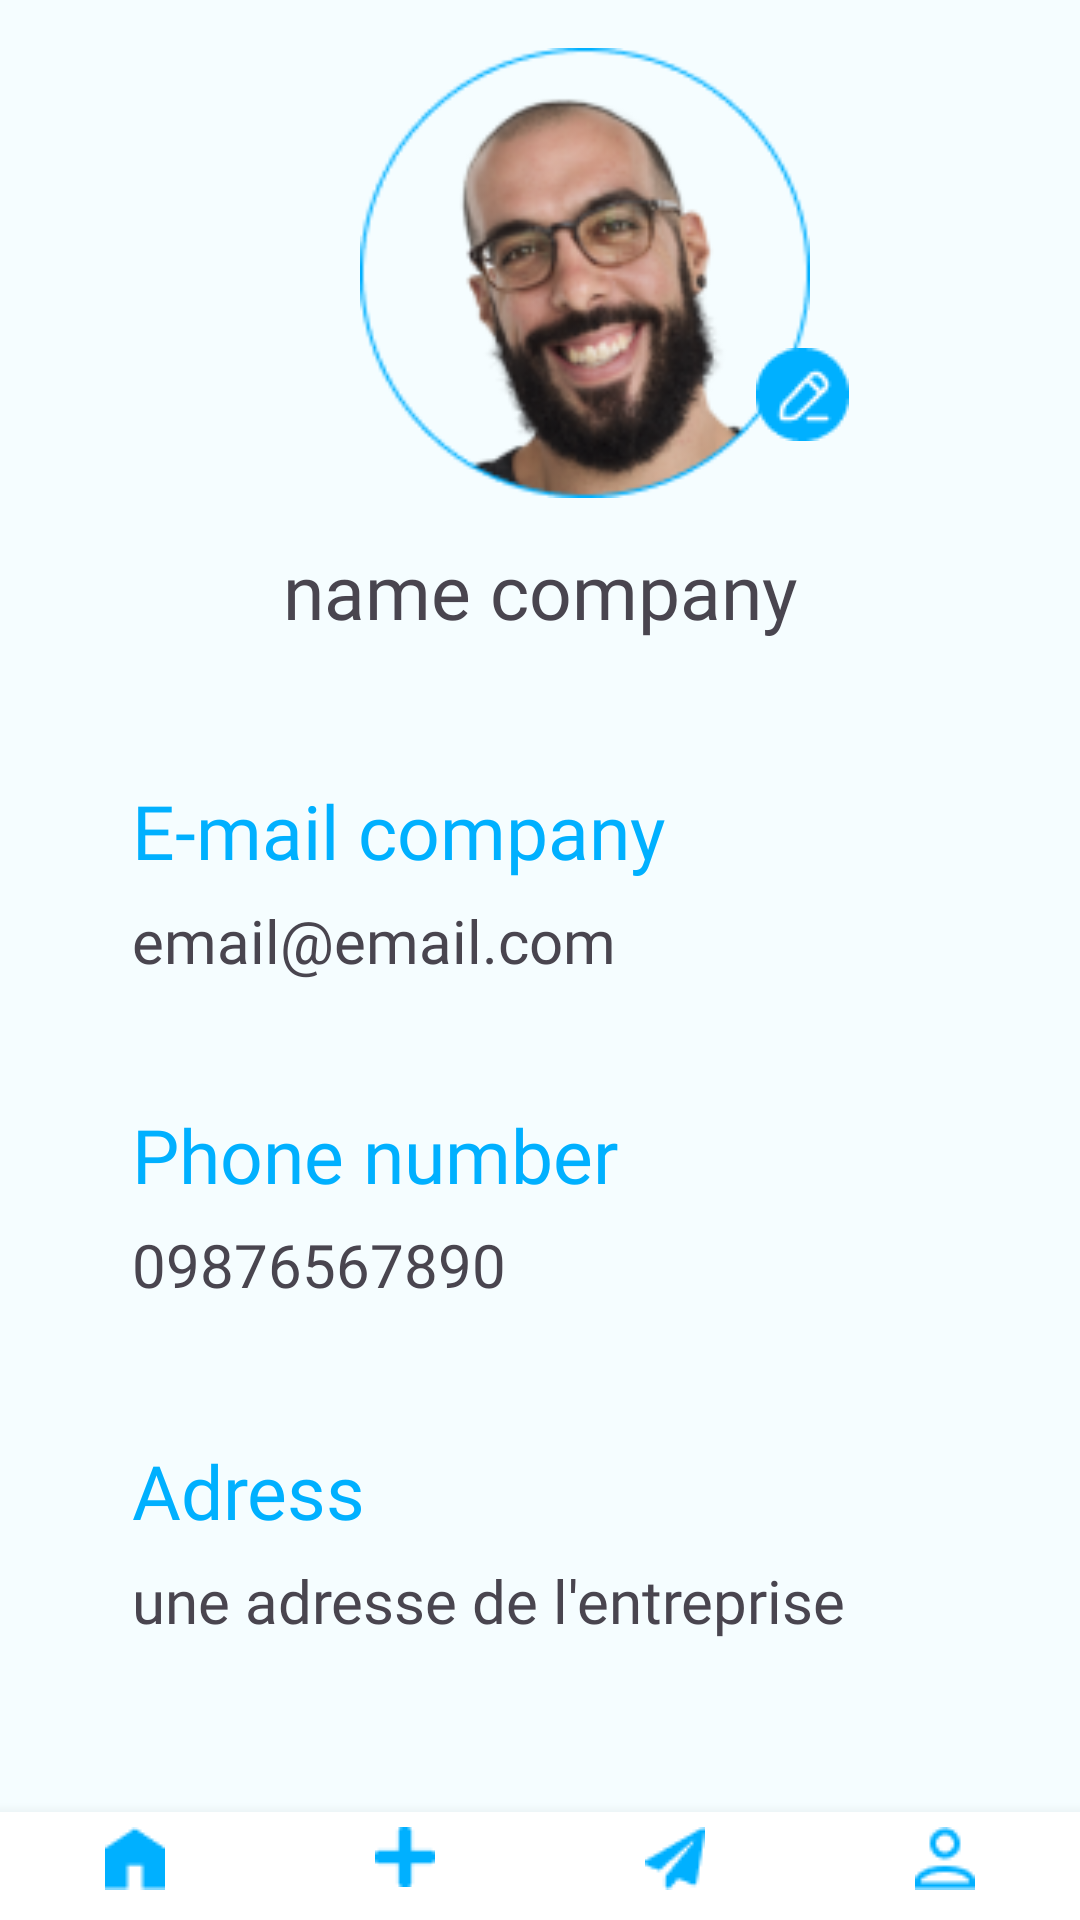

Reconstruct the res/layout file that produces this screen, plus the resources it refers to.
<!-- AndroidManifest.xml: application theme Theme.InterimApplication -->
<!-- res/layout/profilecompany.xml -->
<?xml version="1.0" encoding="utf-8"?>
<androidx.constraintlayout.widget.ConstraintLayout xmlns:android="http://schemas.android.com/apk/res/android"
    xmlns:app="http://schemas.android.com/apk/res-auto"
    xmlns:tools="http://schemas.android.com/tools"
    android:layout_width="match_parent"
    android:layout_height="match_parent"
    android:background="#F5FDFF">

    <Button
        android:id="@+id/Logout"
        android:layout_width="217dp"
        android:layout_height="52dp"
        android:layout_marginTop="608dp"
        android:backgroundTint="#6E00B0FF"
        android:text="LOGOUT"
        app:layout_constraintEnd_toEndOf="parent"
        app:layout_constraintHorizontal_bias="0.5"
        app:layout_constraintStart_toStartOf="parent"
        app:layout_constraintTop_toTopOf="parent" />

    <TextView
        android:id="@+id/text40"
        android:layout_width="wrap_content"
        android:layout_height="wrap_content"
        android:layout_marginStart="44dp"
        android:layout_marginTop="260dp"
        android:fontFamily="@font/poppins_medium"
        android:text="E-mail company"
        android:textColor="#00B0FF"
        android:textSize="25dp"
        app:layout_constraintStart_toStartOf="parent"
        app:layout_constraintTop_toTopOf="parent" />

    <TextView
        android:id="@+id/emailcompany"
        android:layout_width="208dp"
        android:layout_height="wrap_content"
        android:layout_marginStart="44dp"
        android:layout_marginTop="300dp"
        android:fontFamily="@font/poppins_medium"
        android:text="email@email.com"
        android:textSize="20sp"
        app:layout_constraintStart_toStartOf="parent"
        app:layout_constraintTop_toTopOf="parent" />

    <TextView
        android:id="@+id/textView409"
        android:layout_width="wrap_content"
        android:layout_height="wrap_content"
        android:layout_marginStart="44dp"
        android:layout_marginTop="480dp"
        android:fontFamily="@font/poppins_medium"
        android:text="Adress"
        android:textColor="#00B0FF"
        android:textSize="25dp"
        app:layout_constraintStart_toStartOf="parent"
        app:layout_constraintTop_toTopOf="parent" />

    <TextView
        android:id="@+id/adressCompany"
        android:layout_width="337dp"
        android:layout_height="51dp"
        android:layout_marginStart="44dp"
        android:layout_marginTop="520dp"
        android:fontFamily="@font/poppins_medium"
        android:text="une adresse de l'entreprise"
        android:textSize="20sp"
        app:layout_constraintStart_toStartOf="parent"
        app:layout_constraintTop_toTopOf="parent" />

    <TextView
        android:id="@+id/textView40"
        android:layout_width="wrap_content"
        android:layout_height="wrap_content"
        android:layout_marginStart="44dp"
        android:layout_marginTop="368dp"
        android:fontFamily="@font/poppins_medium"
        android:text="Phone number"
        android:textColor="#00B0FF"
        android:textSize="25dp"
        app:layout_constraintStart_toStartOf="parent"
        app:layout_constraintTop_toTopOf="parent" />

    <TextView
        android:id="@+id/numberCompany"
        android:layout_width="302dp"
        android:layout_height="64dp"
        android:layout_marginStart="44dp"
        android:layout_marginTop="408dp"
        android:fontFamily="@font/poppins_medium"
        android:text="09876567890"
        android:textSize="20sp"
        app:layout_constraintStart_toStartOf="parent"
        app:layout_constraintTop_toTopOf="parent" />

    <TextView
        android:id="@+id/textView13"
        android:layout_width="wrap_content"
        android:layout_height="wrap_content"
        android:layout_marginTop="180dp"
        android:fontFamily="@font/poppins_semibold"
        android:gravity="center_horizontal|center_vertical"
        android:text="name company"
        android:textSize="25sp"
        app:layout_constraintEnd_toEndOf="parent"
        app:layout_constraintStart_toStartOf="parent"
        app:layout_constraintTop_toTopOf="parent" />

    <ImageView
        android:id="@+id/imageView17"
        android:layout_width="150dp"
        android:layout_height="150dp"
        android:layout_marginStart="120dp"
        android:layout_marginTop="16dp"
        app:layout_constraintStart_toStartOf="parent"
        app:layout_constraintTop_toTopOf="parent"
        app:srcCompat="@drawable/teteprofile" />

    <ImageView
        android:id="@+id/modifypicture"
        android:layout_width="wrap_content"
        android:layout_height="wrap_content"
        android:layout_marginStart="252dp"
        android:layout_marginTop="116dp"
        app:layout_constraintStart_toStartOf="parent"
        app:layout_constraintTop_toTopOf="parent"
        app:srcCompat="@drawable/modifyfoto" />

    <include
        android:id="@+id/bottom_inscription"
        layout="@layout/bottomcompany"
        android:layout_width="match_parent"
        android:layout_height="wrap_content"
        app:layout_constraintBottom_toBottomOf="parent" />

</androidx.constraintlayout.widget.ConstraintLayout>
<!-- res/layout/bottomcompany.xml (included above) -->
<LinearLayout
    xmlns:android="http://schemas.android.com/apk/res/android"
    xmlns:app="http://schemas.android.com/apk/res-auto"
    android:id="@+id/bottom_navigation"
    android:layout_width="match_parent"
    android:layout_height="wrap_content"
    android:orientation="horizontal"
    android:elevation="8dp"
    android:layout_alignParentBottom="true"
    android:paddingTop="5sp"
    android:paddingBottom="10sp"
    android:background="@color/white">

    <ImageButton
        android:id="@+id/homeIcon"
        android:layout_width="0dp"
        android:layout_height="wrap_content"
        android:layout_weight="1"
        android:src="@drawable/ic_home"
        android:background="?android:attr/selectableItemBackground"/>


    <ImageButton
    android:id="@+id/plusIcon"
    android:layout_width="0dp"
    android:layout_height="wrap_content"
    android:layout_weight="1"
    android:src="@drawable/ic_plus"
    android:background="?android:attr/selectableItemBackground"/>
    <ImageButton
        android:id="@+id/messageIcon"
        android:layout_width="0dp"
        android:layout_height="wrap_content"
        android:layout_weight="1"
        android:background="?android:attr/selectableItemBackground"
        android:src="@drawable/message"/>


    <ImageButton
        android:id="@+id/profileIcon"
        android:layout_width="0dp"
        android:layout_height="wrap_content"
        android:layout_weight="1"
        android:background="?android:attr/selectableItemBackground"
        android:src="@drawable/ic_profil"/>



</LinearLayout>
<!-- resources referenced by this layout -->
<resources>
  <color name="white">#FFFFFFFF</color>
  <!-- drawable ic_home: png bitmap (drawable, 264 bytes) -->
  <!-- drawable ic_plus: png bitmap (drawable, 245 bytes) -->
  <!-- drawable ic_profil: png bitmap (drawable, 452 bytes) -->
  <!-- drawable message: png bitmap (drawable, 467 bytes) -->
  <!-- drawable modifyfoto: png bitmap (drawable, 818 bytes) -->
  <!-- drawable teteprofile: png bitmap (drawable, 23084 bytes) -->
  <style name="Theme.InterimApplication" parent="Base.Theme.InterimApplication" />
  <style name="Base.Theme.InterimApplication" parent="Theme.Material3.DayNight.NoActionBar">
          
          
      </style>
</resources>
